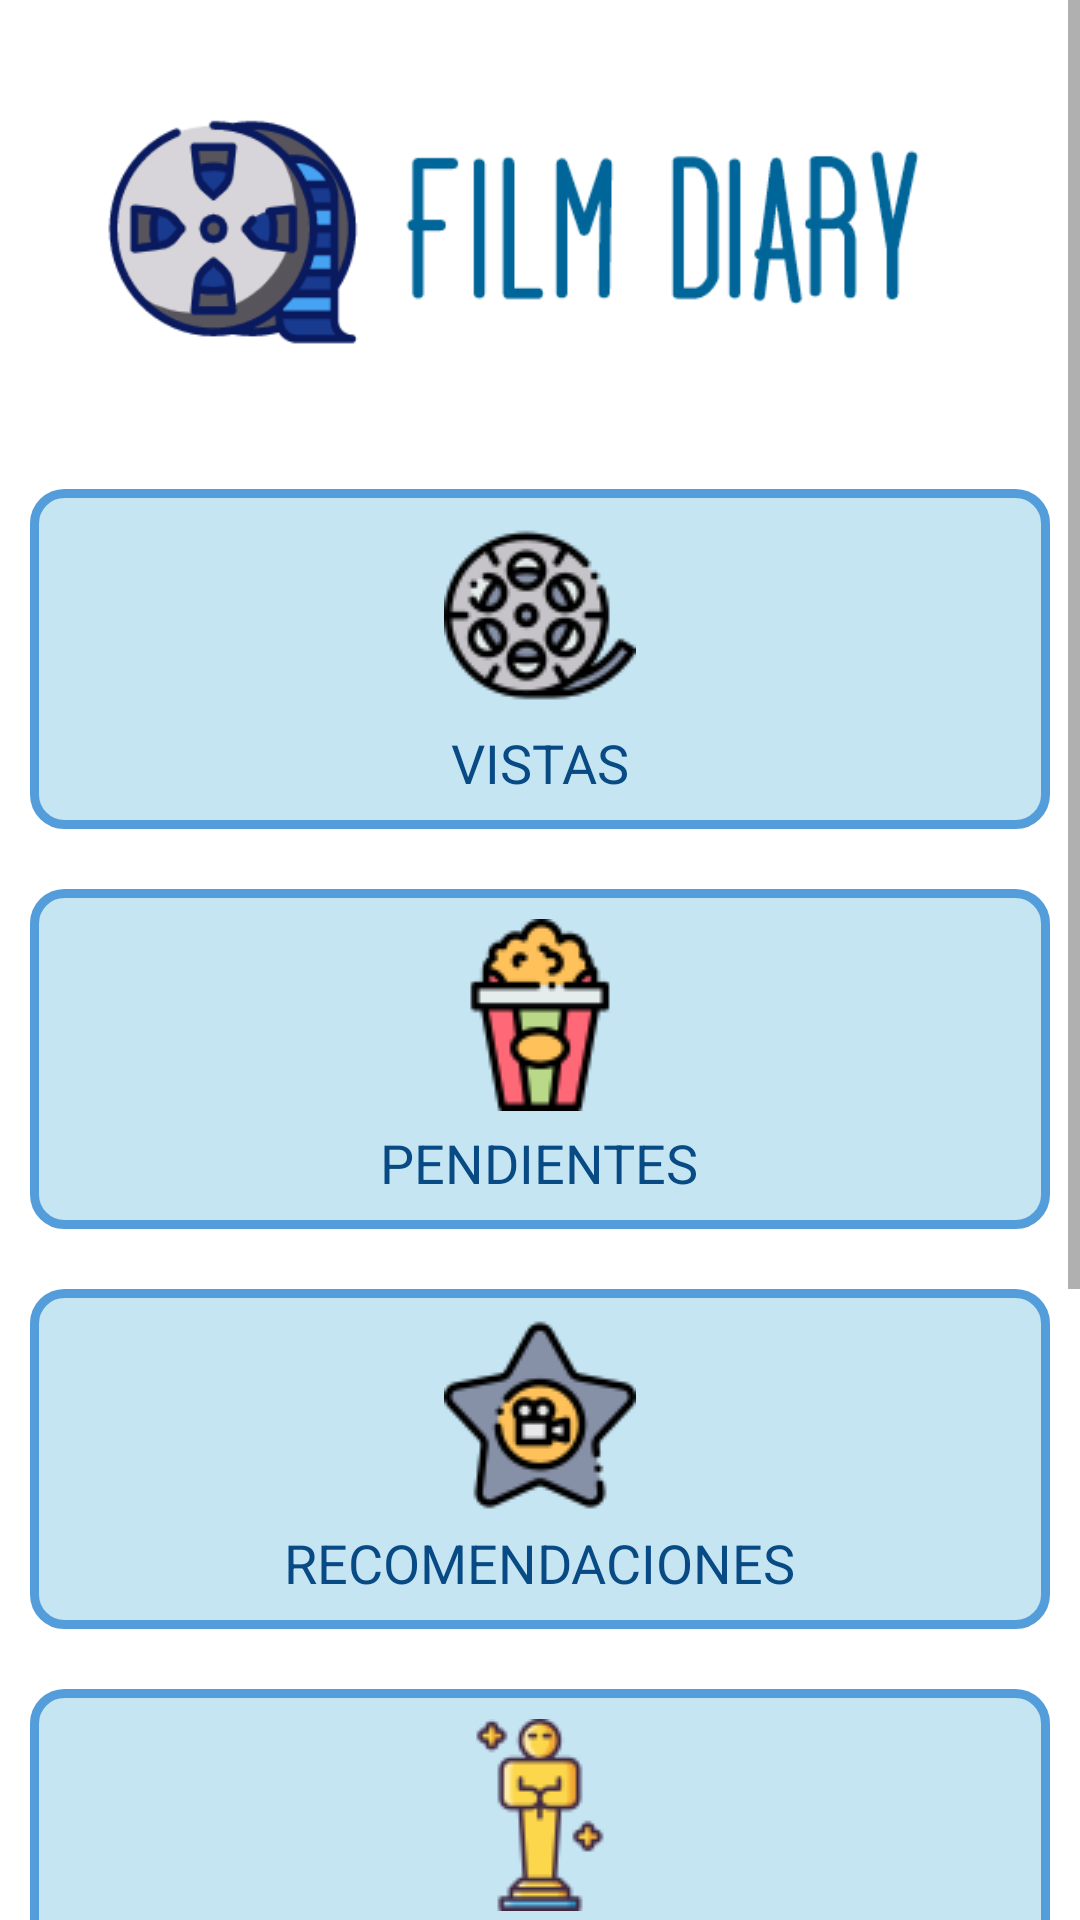

The Android layout XML behind this screen, and the referenced resources:
<!-- AndroidManifest.xml: application theme AppTheme -->
<!-- res/layout/activity_main.xml -->
<?xml version="1.0" encoding="utf-8"?>
<RelativeLayout xmlns:android="http://schemas.android.com/apk/res/android"
    xmlns:app="http://schemas.android.com/apk/res-auto"
    xmlns:tools="http://schemas.android.com/tools"
    android:id="@+id/relativeLayoutMain"
    android:layout_width="match_parent"
    android:layout_height="match_parent"
    android:background="#FFFFFF">

    <ScrollView
        android:id="@+id/scrollViewMain"
        android:layout_width="match_parent"
        android:layout_height="match_parent">

        <LinearLayout
            android:id="@+id/linearLayoutMain"
            android:layout_width="match_parent"
            android:layout_height="match_parent"
            android:orientation="vertical"
            tools:context=".MainActivity">

            <ImageView
                android:id="@+id/imageViewLogo"
                android:layout_width="match_parent"
                android:layout_height="wrap_content"
                android:layout_centerHorizontal="true"
                android:layout_centerVertical="true"
                android:src="@drawable/logomain"
                android:layout_marginRight="15dp"
                android:layout_marginLeft="15dp"/>


            <RelativeLayout
                android:id="@+id/relativeLayoutWatched"
                android:layout_width="match_parent"
                android:layout_height="wrap_content"
                android:layout_margin="10dp"
                android:background="@drawable/button_bg">

                <ImageView
                    android:id="@+id/imageViewnWatched"
                    android:layout_width="wrap_content"
                    android:layout_height="wrap_content"
                    android:layout_centerHorizontal="true"
                    android:background="@android:color/transparent"
                    android:src="@drawable/cinemaroll" />

                <TextView
                    android:id="@+id/textViewWatched"
                    android:layout_width="wrap_content"
                    android:layout_height="wrap_content"
                    android:layout_below="@+id/imageViewnWatched"
                    android:layout_centerHorizontal="true"
                    android:layout_marginTop="5dp"
                    android:text="VISTAS"
                    android:textColor="#084a83"
                    android:textSize="18sp" />


            </RelativeLayout>

            <RelativeLayout
                android:id="@+id/relativeLayoutPending"
                android:layout_width="match_parent"
                android:layout_height="wrap_content"
                android:layout_margin="10dp"
                android:background="@drawable/button_bg">

                <ImageView
                    android:id="@+id/imageViewPending"
                    android:layout_width="wrap_content"
                    android:layout_height="wrap_content"
                    android:layout_centerHorizontal="true"
                    android:background="@android:color/transparent"
                    android:src="@drawable/popcorn" />

                <TextView
                    android:id="@+id/textViewPending"
                    android:layout_width="wrap_content"
                    android:layout_height="wrap_content"
                    android:layout_below="@+id/imageViewPending"
                    android:layout_centerHorizontal="true"
                    android:layout_marginTop="5dp"
                    android:text="PENDIENTES"
                    android:textColor="#084a83"
                    android:textSize="18sp" />


            </RelativeLayout>

            <RelativeLayout
                android:id="@+id/relativeLayoutRecommendation"
                android:layout_width="match_parent"
                android:layout_height="wrap_content"
                android:layout_margin="10dp"
                android:background="@drawable/button_bg">

                <ImageView
                    android:id="@+id/imageViewRecommendation"
                    android:layout_width="wrap_content"
                    android:layout_height="wrap_content"
                    android:layout_centerHorizontal="true"
                    android:background="@android:color/transparent"
                    android:src="@drawable/cinemastar" />

                <TextView
                    android:id="@+id/textViewRecommendation"
                    android:layout_width="wrap_content"
                    android:layout_height="wrap_content"
                    android:layout_below="@+id/imageViewRecommendation"
                    android:layout_centerHorizontal="true"
                    android:layout_marginTop="5dp"
                    android:text="RECOMENDACIONES"
                    android:textColor="#084a83"
                    android:textSize="18sp" />


            </RelativeLayout>

            <RelativeLayout
                android:id="@+id/relativeLayoutOscar"
                android:layout_width="match_parent"
                android:layout_height="wrap_content"
                android:layout_margin="10dp"
                android:background="@drawable/button_bg">

                <ImageView
                    android:id="@+id/imageViewOscar"
                    android:layout_width="wrap_content"
                    android:layout_height="wrap_content"
                    android:layout_centerHorizontal="true"
                    android:background="@android:color/transparent"
                    android:src="@drawable/oscar" />

                <TextView
                    android:id="@+id/textViewOscar"
                    android:layout_width="wrap_content"
                    android:layout_height="wrap_content"
                    android:layout_below="@+id/imageViewOscar"
                    android:layout_centerHorizontal="true"
                    android:layout_marginTop="5dp"
                    android:text="GANADORAS DEL OSCAR"
                    android:textColor="#084a83"
                    android:textSize="18sp" />


            </RelativeLayout>



            <RelativeLayout
                android:id="@+id/relativeLayoutCult"
                android:layout_width="match_parent"
                android:layout_height="wrap_content"
                android:layout_margin="10dp"
                android:background="@drawable/button_bg">

                <ImageView
                    android:id="@+id/imageViewCult"
                    android:layout_width="wrap_content"
                    android:layout_height="wrap_content"
                    android:layout_centerHorizontal="true"
                    android:background="@android:color/transparent"
                    android:src="@drawable/godfather" />

                <TextView
                    android:id="@+id/textViewCult"
                    android:layout_width="wrap_content"
                    android:layout_height="wrap_content"
                    android:layout_below="@+id/imageViewCult"
                    android:layout_centerHorizontal="true"
                    android:layout_marginTop="5dp"
                    android:text="PELICULAS DE CULTO"
                    android:textColor="#084a83"
                    android:textSize="18sp" />


            </RelativeLayout>

            <RelativeLayout
                android:id="@+id/relativeLayoutQuiz"
                android:layout_width="match_parent"
                android:layout_height="wrap_content"
                android:layout_margin="10dp"
                android:background="@drawable/button_bg">

                <ImageView
                    android:id="@+id/imageViewQuiz"
                    android:layout_width="wrap_content"
                    android:layout_height="wrap_content"
                    android:layout_centerHorizontal="true"
                    android:background="@android:color/transparent"
                    android:src="@drawable/comedy" />

                <TextView
                    android:id="@+id/textViewQuiz"
                    android:layout_width="wrap_content"
                    android:layout_height="wrap_content"
                    android:layout_below="@+id/imageViewQuiz"
                    android:layout_centerHorizontal="true"
                    android:layout_marginTop="5dp"
                    android:text="QUIZ"
                    android:textColor="#084a83"
                    android:textSize="18sp" />


            </RelativeLayout>



        </LinearLayout>
    </ScrollView>
</RelativeLayout>
<!-- resources referenced by this layout -->
<resources>
  <!-- drawable button_bg (drawable) -->
  <?xml version="1.0" encoding="UTF-8"?>
  <shape xmlns:android="http://schemas.android.com/apk/res/android">
      <solid android:color="#c6e5f3" />
      <stroke
          android:width="3dp"
          android:color="#539ddb" />
      <corners android:radius="10dp" />
      <padding
          android:bottom="10dp"
          android:left="10dp"
          android:right="10dp"
          android:top="10dp" />
  </shape>
  <!-- drawable cinemaroll: png bitmap (drawable, 6009 bytes) -->
  <!-- drawable cinemastar: png bitmap (drawable, 4132 bytes) -->
  <!-- drawable comedy: png bitmap (drawable, 4121 bytes) -->
  <!-- drawable godfather: png bitmap (drawable, 3915 bytes) -->
  <!-- drawable logomain: png bitmap (drawable, 14219 bytes) -->
  <!-- drawable oscar: png bitmap (drawable, 3021 bytes) -->
  <!-- drawable popcorn: png bitmap (drawable, 3104 bytes) -->
  <style name="AppTheme" parent="Theme.AppCompat.Light.DarkActionBar">
          
          <item name="colorPrimary">#c6e5f3</item>
          <item name="colorPrimaryDark">#084a83</item>
          <item name="colorAccent">#084a83</item>
      </style>
</resources>
